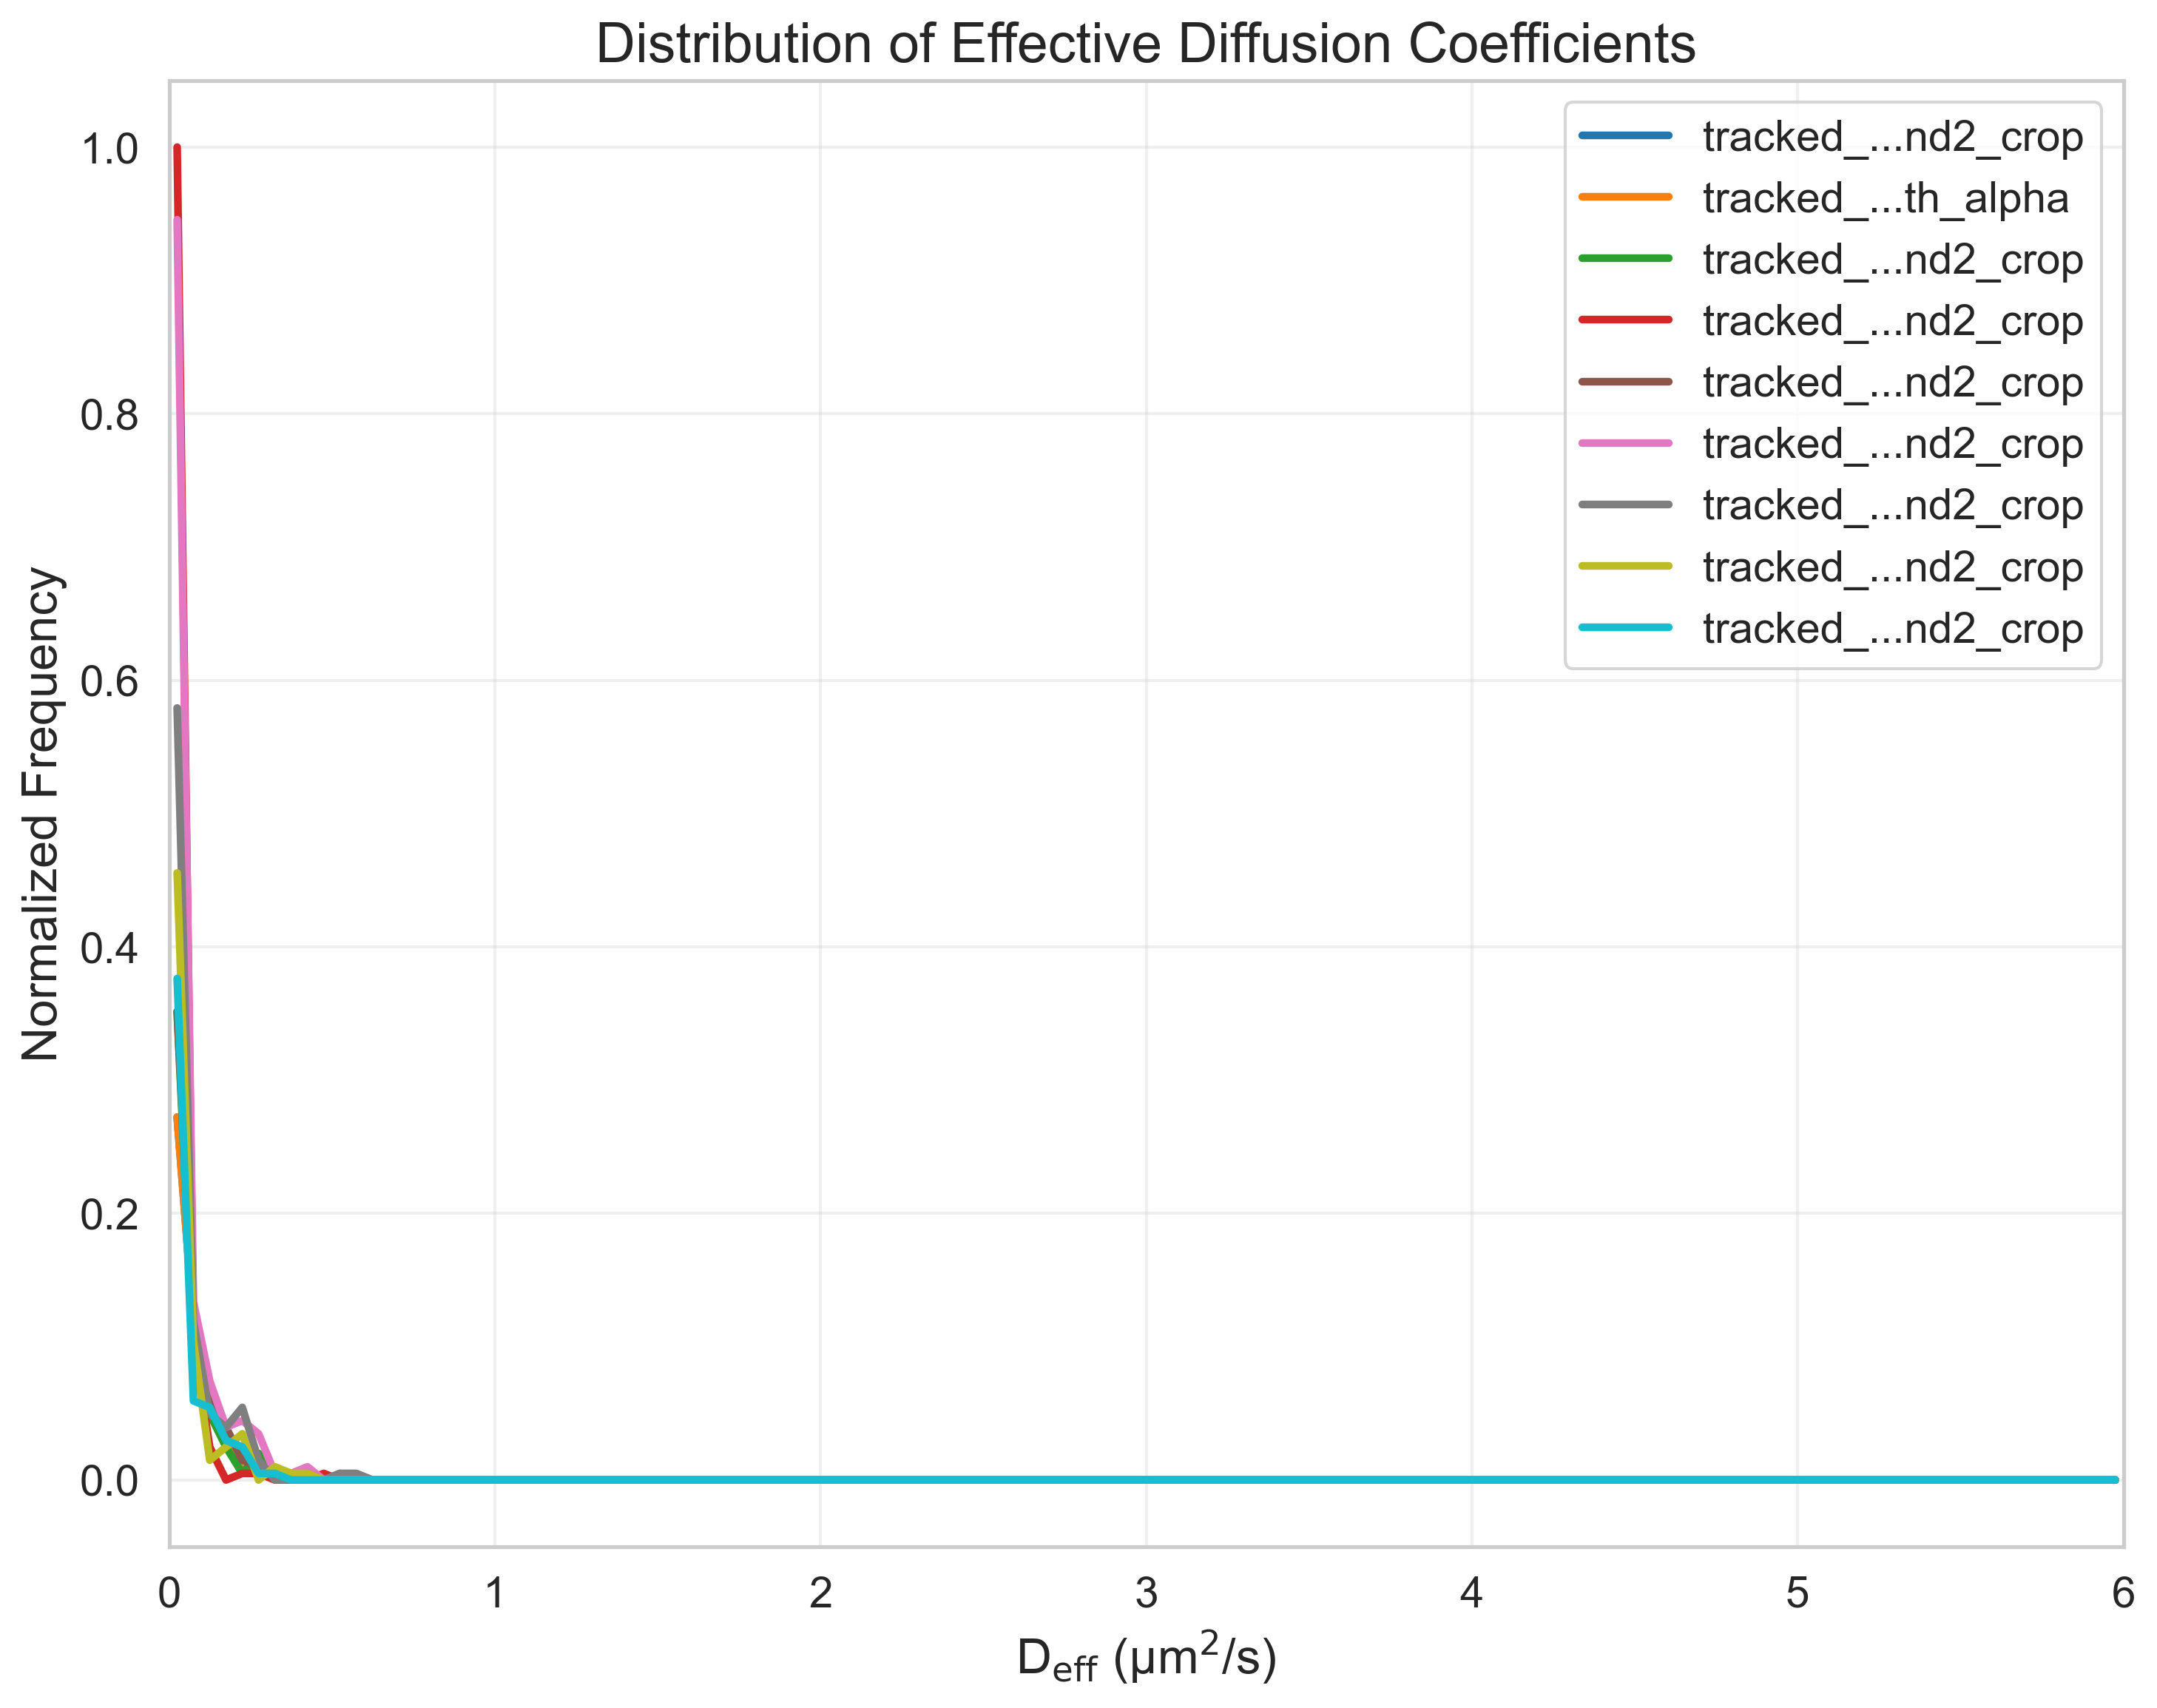

Data behind this chart, as committed beside it:
FileName, DiffusionCoefficient, NormalizedFrequency
tracked_Traj_PB_em1.nd2_crop, 0.025, 0.2723
tracked_Traj_PB_em1.nd2_crop, 0.075, 0.1188
tracked_Traj_PB_em1.nd2_crop, 0.125, 0.06931
tracked_Traj_PB_em1.nd2_crop, 0.175, 0.03465
tracked_Traj_PB_em1.nd2_crop, 0.225, 0.00495
tracked_Traj_PB_em1.nd2_crop, 0.275, 0.0198
tracked_Traj_PB_em1.nd2_crop, 0.325, 0.00495
tracked_Traj_PB_em1.nd2_crop, 0.375, 0.0
tracked_Traj_PB_em1.nd2_crop, 0.425, 0.0
tracked_Traj_PB_em1.nd2_crop, 0.475, 0.0
tracked_Traj_PB_em1.nd2_crop, 0.525, 0.0
tracked_Traj_PB_em1.nd2_crop, 0.575, 0.0
tracked_Traj_PB_em1.nd2_crop, 0.625, 0.0
tracked_Traj_PB_em1.nd2_crop, 0.675, 0.0
tracked_Traj_PB_em1.nd2_crop, 0.725, 0.0
tracked_Traj_PB_em1.nd2_crop, 0.775, 0.0
tracked_Traj_PB_em1.nd2_crop, 0.825, 0.0
tracked_Traj_PB_em1.nd2_crop, 0.875, 0.0
tracked_Traj_PB_em1.nd2_crop, 0.925, 0.0
tracked_Traj_PB_em1.nd2_crop, 0.975, 0.0
tracked_Traj_PB_em1.nd2_crop, 1.025, 0.0
tracked_Traj_PB_em1.nd2_crop, 1.075, 0.0
tracked_Traj_PB_em1.nd2_crop, 1.125, 0.0
tracked_Traj_PB_em1.nd2_crop, 1.175, 0.0
tracked_Traj_PB_em1.nd2_crop, 1.225, 0.0
tracked_Traj_PB_em1.nd2_crop, 1.275, 0.0
tracked_Traj_PB_em1.nd2_crop, 1.325, 0.0
tracked_Traj_PB_em1.nd2_crop, 1.375, 0.0
tracked_Traj_PB_em1.nd2_crop, 1.425, 0.0
tracked_Traj_PB_em1.nd2_crop, 1.475, 0.0
tracked_Traj_PB_em1.nd2_crop, 1.525, 0.0
tracked_Traj_PB_em1.nd2_crop, 1.575, 0.0
tracked_Traj_PB_em1.nd2_crop, 1.625, 0.0
tracked_Traj_PB_em1.nd2_crop, 1.675, 0.0
tracked_Traj_PB_em1.nd2_crop, 1.725, 0.0
tracked_Traj_PB_em1.nd2_crop, 1.775, 0.0
tracked_Traj_PB_em1.nd2_crop, 1.825, 0.0
tracked_Traj_PB_em1.nd2_crop, 1.875, 0.0
tracked_Traj_PB_em1.nd2_crop, 1.925, 0.0
tracked_Traj_PB_em1.nd2_crop, 1.975, 0.0
tracked_Traj_PB_em1.nd2_crop, 2.025, 0.0
tracked_Traj_PB_em1.nd2_crop, 2.075, 0.0
tracked_Traj_PB_em1.nd2_crop, 2.125, 0.0
tracked_Traj_PB_em1.nd2_crop, 2.175, 0.0
tracked_Traj_PB_em1.nd2_crop, 2.225, 0.0
tracked_Traj_PB_em1.nd2_crop, 2.275, 0.0
tracked_Traj_PB_em1.nd2_crop, 2.325, 0.0
tracked_Traj_PB_em1.nd2_crop, 2.375, 0.0
tracked_Traj_PB_em1.nd2_crop, 2.425, 0.0
tracked_Traj_PB_em1.nd2_crop, 2.475, 0.0
tracked_Traj_PB_em1.nd2_crop, 2.525, 0.0
tracked_Traj_PB_em1.nd2_crop, 2.575, 0.0
tracked_Traj_PB_em1.nd2_crop, 2.625, 0.0
tracked_Traj_PB_em1.nd2_crop, 2.675, 0.0
tracked_Traj_PB_em1.nd2_crop, 2.725, 0.0
tracked_Traj_PB_em1.nd2_crop, 2.775, 0.0
tracked_Traj_PB_em1.nd2_crop, 2.825, 0.0
tracked_Traj_PB_em1.nd2_crop, 2.875, 0.0
tracked_Traj_PB_em1.nd2_crop, 2.925, 0.0
tracked_Traj_PB_em1.nd2_crop, 2.975, 0.0
... 1,020 more rows
